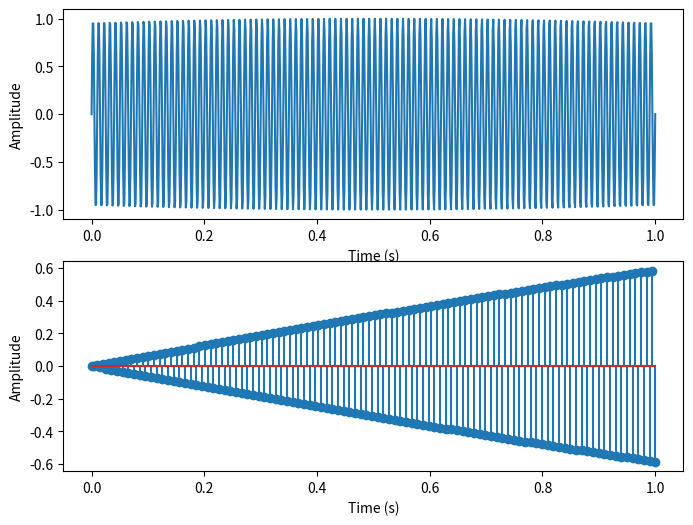

Python code for this plot:
import numpy as np
import matplotlib.pyplot as plt

# Define the analog signal
fs = 1000
t = np.linspace(0, 1, fs)
analog_signal = np.sin(2 * np.pi * 100 * t)

# Define the Nyquist rate
fs_nyquist = 2 * 100

# Sample the analog signal
digital_signal = analog_signal[::int(fs / fs_nyquist)]

# Plot the signals
fig, axs = plt.subplots(2, 1, figsize=(8, 6))
axs[0].plot(t, analog_signal)
axs[0].set_xlabel('Time (s)')
axs[0].set_ylabel('Amplitude')
axs[1].stem(np.arange(len(digital_signal)) * t[-1] / (len(digital_signal) - 1), digital_signal)
axs[1].set_xlabel('Time (s)')
axs[1].set_ylabel('Amplitude')
plt.show()
